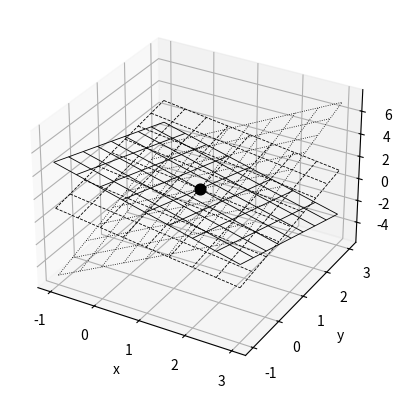

This chart was generated by the following Python code:
# ID: ALG-U3-S5
# Libro: Alg. U3 · subtema 3.5: tres planos y su punto comun
# Repositorio: alg/u3_sistemas/fragmentos/alg-u3-s5-planos.py
import numpy as np
import matplotlib.pyplot as plt

A = np.array([[1.0, 1, 1], [1, -1, 2], [2, 1, -1]])
b = np.array([3.0, 2, 2])
p = np.linalg.solve(A, b)                       # punto comun
print("punto comun:", p)                        # [1. 1. 1.]
u, v = np.meshgrid(np.linspace(-1, 3, 9), np.linspace(-1, 3, 9))
ax = plt.figure().add_subplot(projection="3d")
for fila, bi, estilo in zip(A, b, ["-", "--", ":"]):
    w = (bi - fila[0] * u - fila[1] * v) / fila[2]   # despeja z
    ax.plot_wireframe(u, v, w, linestyle=estilo, linewidth=0.6,
                      color="k")
ax.scatter(*p, s=60, color="k")
ax.set_xlabel("x")
ax.set_ylabel("y")
ax.set_zlabel("z")
plt.show()
